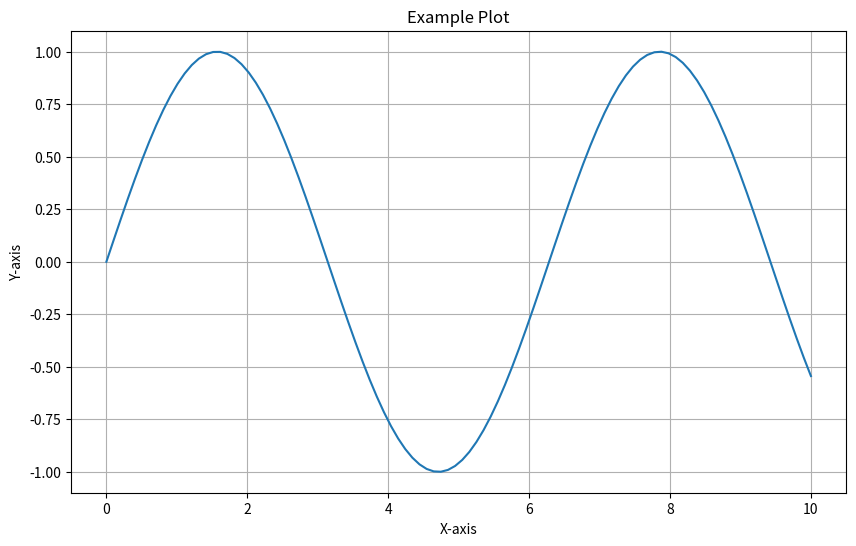

Reproduce this figure in Python.
# Python code for plotting
import matplotlib.pyplot as plt
import numpy as np
from scipy.optimize import curve_fit

# Example plot
x = np.linspace(0, 10, 100)
y = np.sin(x)

plt.figure(figsize=(10, 6))
plt.plot(x, y)
plt.title('Example Plot')
plt.xlabel('X-axis')
plt.ylabel('Y-axis')
plt.grid(True)
plt.show()